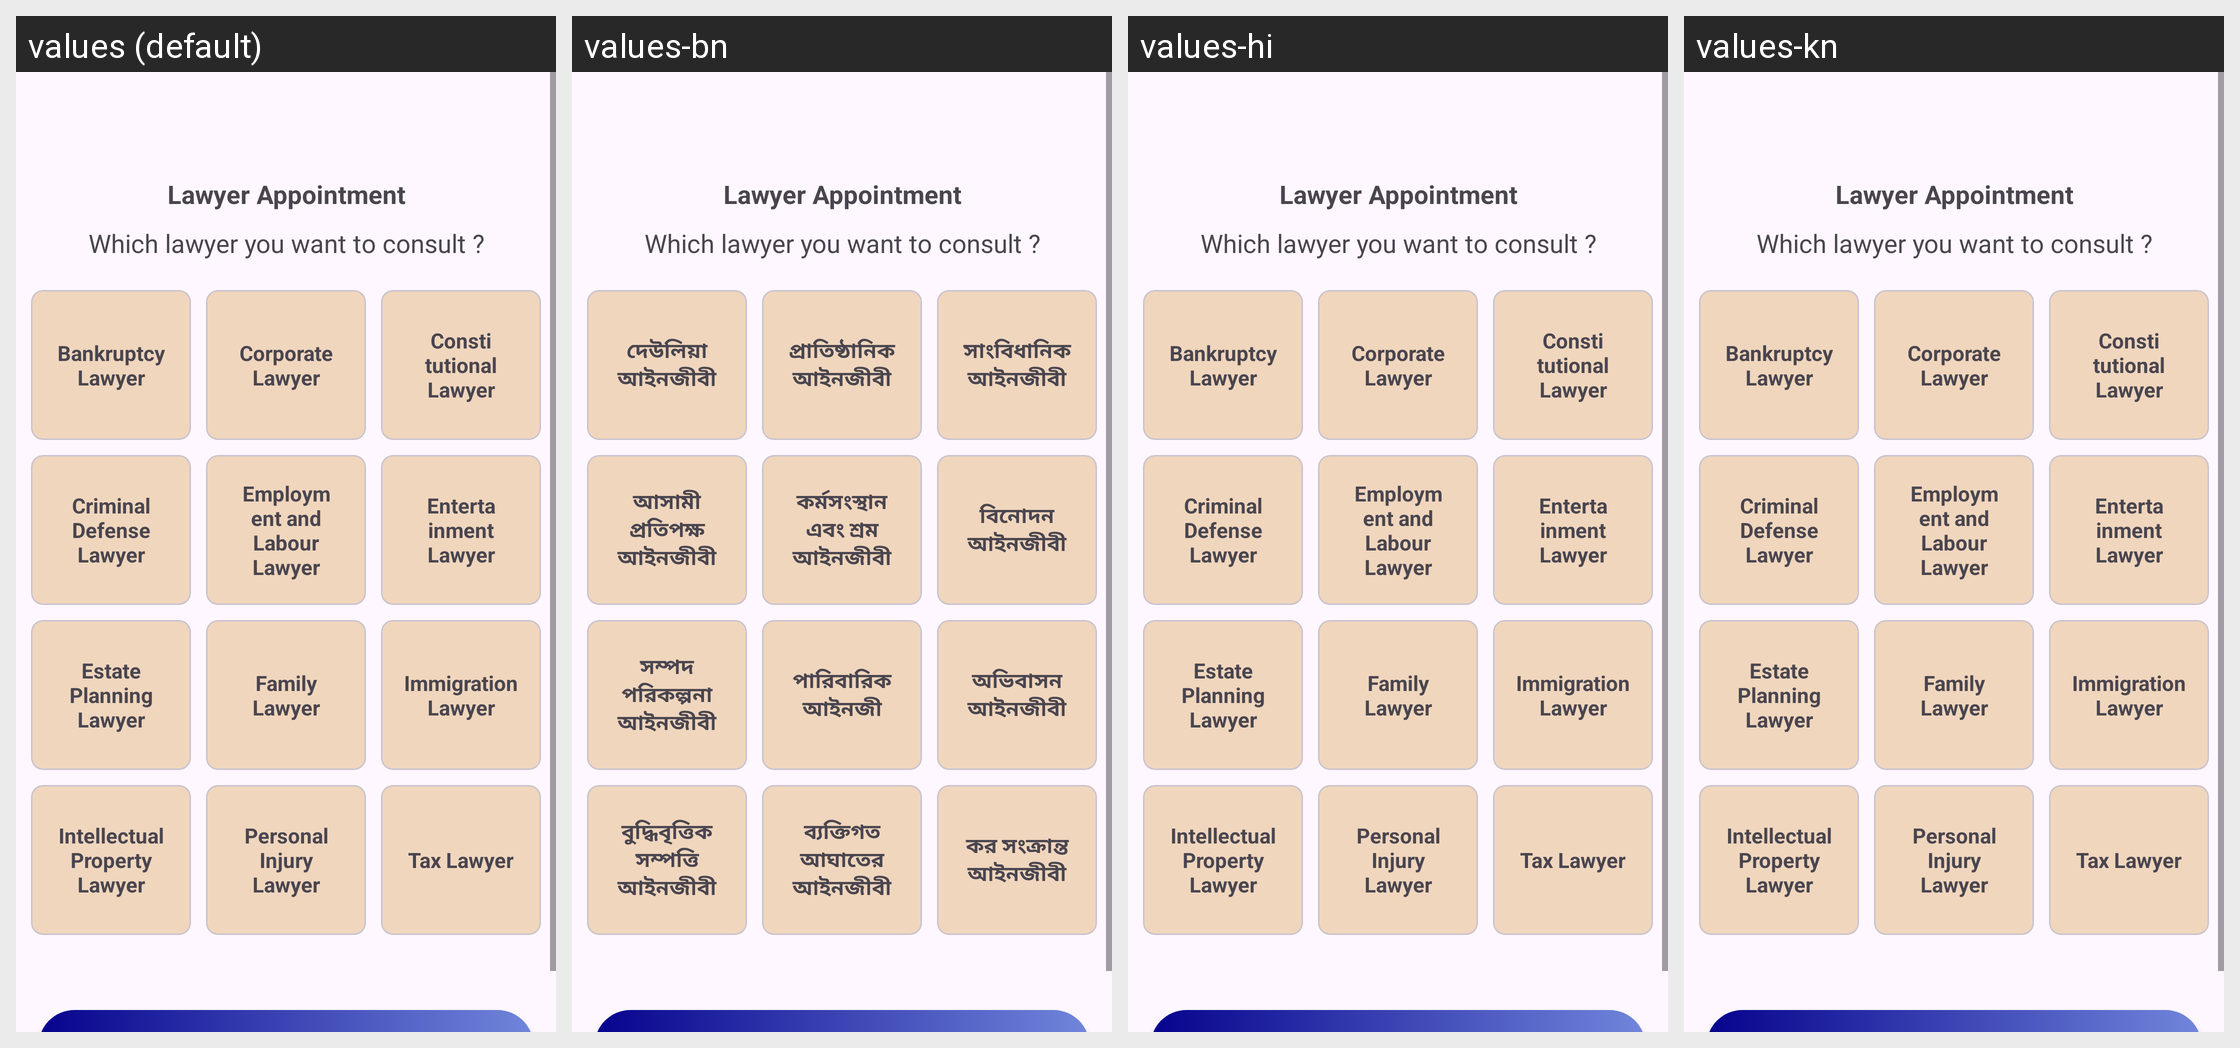

Strings drawn on this Android screen and how each of the app's shown locales translates them:
Android screen res/layout/fragment_lawyer_appointment.xml rendered under 4 locales, left to right: values (default), values-bn, values-hi, values-kn. Device: Nexus 5 (rendered at 1080×1920; each locale shown at half size, 540×960, under a caption strip naming it); theme Theme.NyayaSetu.
Other locales in the repository, not shown: values-gu, values-pa, values-ta.
Strings drawn on this screen, with the default value and each locale's value (text and hints the layout hard-codes, and strings that could not be matched under every locale, appear in the picture but are not listed):

bankruptcy_lawyer
  values: Bankruptcy Lawyer
  values-bn: দেউলিয়া আইনজীবী
  values-hi: Bankruptcy Lawyer
  values-kn: Bankruptcy Lawyer

corporate_lawyer
  values: Corporate Lawyer
  values-bn: প্রাতিষ্ঠানিক আইনজীবী
  values-hi: Corporate Lawyer
  values-kn: Corporate Lawyer

constitutional_lawyer
  values: Constitutional Lawyer
  values-bn: সাংবিধানিক আইনজীবী
  values-hi: Constitutional Lawyer
  values-kn: Constitutional Lawyer

criminal_defense_lawyer
  values: Criminal Defense Lawyer
  values-bn: আসামী প্রতিপক্ষ আইনজীবী
  values-hi: Criminal Defense Lawyer
  values-kn: Criminal Defense Lawyer

employment_and_labour_lawyer
  values: Employment and Labour Lawyer
  values-bn: কর্মসংস্থান এবং শ্রম আইনজীবী
  values-hi: Employment and Labour Lawyer
  values-kn: Employment and Labour Lawyer

entertainment_lawyer
  values: Entertainment Lawyer
  values-bn: বিনোদন আইনজীবী
  values-hi: Entertainment Lawyer
  values-kn: Entertainment Lawyer

estate_planning_lawyer
  values: Estate Planning Lawyer
  values-bn: সম্পদ পরিকল্পনা আইনজীবী
  values-hi: Estate Planning Lawyer
  values-kn: Estate Planning Lawyer

family_lawyer
  values: Family Lawyer
  values-bn: পারিবারিক আইনজী
  values-hi: Family Lawyer
  values-kn: Family Lawyer

immigration_lawyer
  values: Immigration Lawyer
  values-bn: অভিবাসন আইনজীবী
  values-hi: Immigration Lawyer
  values-kn: Immigration Lawyer

intellectual_property_lawyer
  values: Intellectual Property Lawyer
  values-bn: বুদ্ধিবৃত্তিক সম্পত্তি আইনজীবী
  values-hi: Intellectual Property Lawyer
  values-kn: Intellectual Property Lawyer

personal_injury_lawyer
  values: Personal Injury Lawyer
  values-bn: ব্যক্তিগত আঘাতের আইনজীবী
  values-hi: Personal Injury Lawyer
  values-kn: Personal Injury Lawyer

tax_lawyer
  values: Tax Lawyer
  values-bn: কর সংক্রান্ত আইনজীবী
  values-hi: Tax Lawyer
  values-kn: Tax Lawyer
